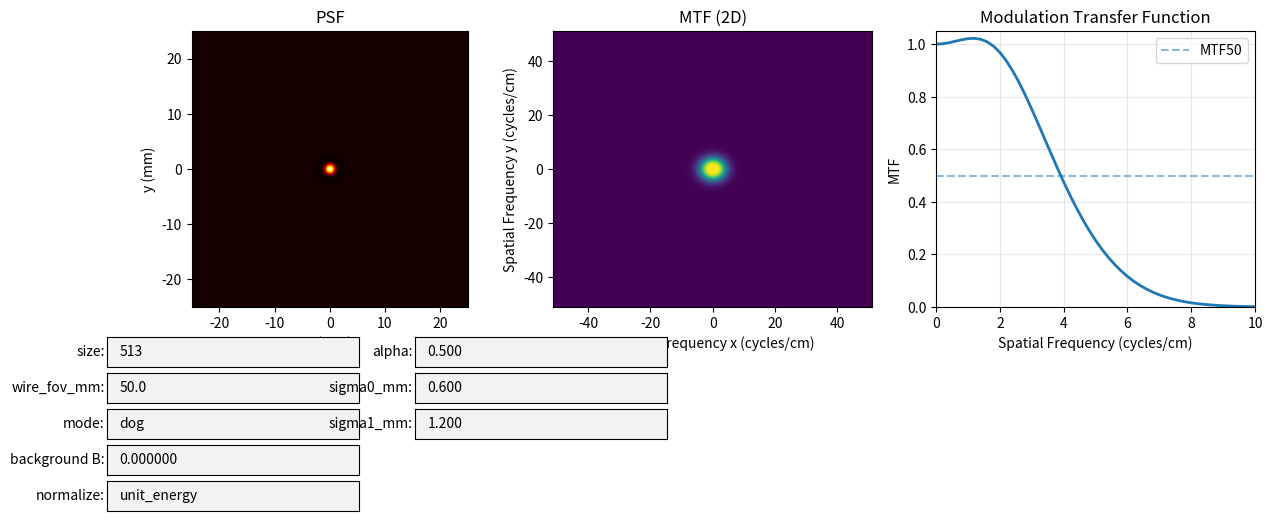

Write the Python code that produced this figure.
import numpy as np
import matplotlib.pyplot as plt
from matplotlib.widgets import TextBox
from scipy.interpolate import interp1d


def psf_gaussian_core(i, j, p_i, p_j, t_i, t_j):
    core = np.exp(-p_i * (i - t_i) ** 2) * np.exp(-p_j * (j - t_j) ** 2)
    return core / (p_i * p_j)


def psf_gaussian_ring(x_mm, y_mm, r0_mm, sigma_mm):
    R = np.sqrt(x_mm**2 + y_mm**2)
    return np.exp(-0.5 * ((R - r0_mm) / max(1e-12, sigma_mm)) ** 2)


def psf_gaussian_isotropic(x_mm, y_mm, sigma_mm):
    R2 = x_mm**2 + y_mm**2
    return np.exp(-0.5 * (R2 / max(1e-12, sigma_mm**2)))


def _gauss_iso(x_mm, y_mm, sigma_mm):
    R2 = x_mm**2 + y_mm**2
    s2 = max(1e-12, sigma_mm**2)
    return np.exp(-0.5 * R2 / s2) / (2 * np.pi * s2)


def psf_dog_unsharp(x_mm, y_mm, alpha, sigma0_mm, sigma1_mm):
    """(1+alpha)G(sigma0) - alpha*G(sigma1), sums to 1 by construction."""
    return (1.0 + alpha) * _gauss_iso(x_mm, y_mm, sigma0_mm) - alpha * _gauss_iso(
        x_mm, y_mm, sigma1_mm
    )


def normalize_psf(psf, background=0.0, mode="unit_energy"):
    if mode in ("unit_energy", "unit", "energy"):
        sig = psf - background
        s = sig.sum()
        return (sig / s + background) if s > 0 else psf
    if mode in ("peak_one", "peak", "max1", "max"):
        m = psf.max()
        return psf / m if m > 0 else psf
    return psf


def simulate_psf_gaussian(
    size_xy, p_i, p_j, t_i, t_j, background=0.0, normalize="unit_energy"
):
    """
    Gaussian PSF with optional background and normalization.

    h(i,j) = (1/(p_i*p_j)) * exp(-p_i*(i-t_i)^2) * exp(-p_j*(j-t_j)^2) + B
      - i = row index (0..H-1), j = col index (0..W-1)
      - p_i, p_j in pixel^-1
      - t_i, t_j can be subpixel (float)
      - normalize in {"unit_energy","peak_one","none"}
    """
    H, W = size_xy
    i = np.arange(H)[:, None]
    j = np.arange(W)[None, :]

    core = np.exp(-p_i * (i - t_i) ** 2) * np.exp(-p_j * (j - t_j) ** 2)
    psf = core / (p_i * p_j) + background

    if normalize.lower() in ("unit_energy", "unit", "energy"):
        s = (psf - background).sum()
        if s > 0:
            psf = (psf - background) / s + background
    elif normalize.lower() in ("peak_one", "peak", "max1", "max"):
        m = psf.max()
        if m > 0:
            psf = psf / m
    # else: "none" -> leave scale as-is

    return psf


class PSFMTFViewer:
    def __init__(self):
        # Grid / display params
        self.size = 513  # force odd
        self.wire_fov_mm = 50.0  # only used for axis extents

        # PSF (paper) params & defaults
        self.p_i = 0.4522  # pixel^-1 (row direction)
        self.p_j = 0.4599  # pixel^-1 (col direction)
        self.t_i = None  # set to center on first update
        self.t_j = None
        self.background = 0.0
        self.normalize = "unit_energy"  # "unit_energy" | "peak_one" | "none"
        self.r0_mm = 2.5  # ring radius (mm)
        self.sigma_mm = 0.6  # ring width (mm)
        self.core_weight = 0.12  # 0..1 (e.g., 0.05–0.2)
        self.core_sigma_mm = 0.25  # narrow bump; try 0.15–0.4 mm
        self.mode = "dog"  # "gaussian", "ring", or "dog"
        self.alpha = 0.5  # sharpening amount (0.05–0.2 typical)
        self.sigma0_mm = 0.6  # narrow core width
        self.sigma1_mm = 1.2  # broad halo width (>= 3*sigma0)

        # Create figure and axes
        self.fig = plt.figure(figsize=(14, 6))
        self.ax_psf = plt.subplot(1, 3, 1)
        self.ax_mtf2d = plt.subplot(1, 3, 2)
        self.ax_mtf = plt.subplot(1, 3, 3)

        # Make room for text boxes
        plt.subplots_adjust(bottom=0.42)

        # Create text boxes
        self.create_textboxes()

        # Initial plot
        self.update_plots()
        plt.show()

    def create_textboxes(self):

        col_w = 0.18  # width of each textbox
        row_h = 0.05  # height of each textbox
        col_x = [0.08, 0.30, 0.52, 0.74]  # left positions for columns 1-4
        start_y = 0.32  # top row y-position
        row_spacing = 0.06  # vertical spacing (distance between rows)

        # Helper to compute textbox positions
        def tb_axis(col, row):
            return plt.axes([col_x[col], start_y - row * row_spacing, col_w, row_h])

        # === Column 1: Basic Setup ===
        ax_size = tb_axis(0, 0)
        ax_fov = tb_axis(0, 1)
        ax_mode = tb_axis(0, 2)  # "gaussian / ring / dog"
        ax_bg = tb_axis(0, 3)
        ax_norm = tb_axis(0, 4)
        self.tb_size = TextBox(ax_size, "size:", initial=str(self.size))
        self.tb_fov = TextBox(ax_fov, "wire_fov_mm:", initial=str(self.wire_fov_mm))
        self.tb_bg = TextBox(ax_bg, "background B:", initial=f"{self.background:.6f}")
        self.tb_mode = TextBox(
            ax_mode, "mode:", initial=self.mode
        )  # "ring" or "gaussian"
        self.tb_norm = TextBox(ax_norm, "normalize:", initial=self.normalize)

        # === Column 2: Mode Specific Settings ===
        # Store axes and textboxes for each mode to control visibility
        self.mode_axes = {}
        self.mode_textboxes = {}

        # Gaussian parameters
        ax_pi = tb_axis(1, 0)
        ax_pj = tb_axis(1, 1)
        self.tb_pi = TextBox(ax_pi, "p_i (pix^-1):", initial=f"{self.p_i:.6f}")
        self.tb_pj = TextBox(ax_pj, "p_j (pix^-1):", initial=f"{self.p_j:.6f}")
        self.mode_axes["gaussian"] = [ax_pi, ax_pj]
        self.mode_textboxes["gaussian"] = [self.tb_pi, self.tb_pj]

        # DoG parameters
        ax_alpha = tb_axis(1, 0)
        ax_s0 = tb_axis(1, 1)
        ax_s1 = tb_axis(1, 2)
        self.tb_alpha = TextBox(ax_alpha, "alpha:", initial=f"{self.alpha:.3f}")
        self.tb_s0 = TextBox(ax_s0, "sigma0_mm:", initial=f"{self.sigma0_mm:.3f}")
        self.tb_s1 = TextBox(ax_s1, "sigma1_mm:", initial=f"{self.sigma1_mm:.3f}")
        self.mode_axes["dog"] = [ax_alpha, ax_s0, ax_s1]
        self.mode_textboxes["dog"] = [self.tb_alpha, self.tb_s0, self.tb_s1]

        # Ring parameters
        ax_r0 = tb_axis(1, 0)
        ax_sigma = tb_axis(1, 1)
        ax_cw = tb_axis(1, 2)
        ax_cs = tb_axis(1, 3)
        self.tb_r0 = TextBox(ax_r0, "r0_mm:", initial=f"{self.r0_mm:.3f}")
        self.tb_sigma = TextBox(ax_sigma, "sigma_mm:", initial=f"{self.sigma_mm:.3f}")
        self.tb_cw = TextBox(ax_cw, "core_weight:", initial=f"{self.core_weight:.3f}")
        self.tb_cs = TextBox(
            ax_cs, "core_sigma_mm:", initial=f"{self.core_sigma_mm:.3f}"
        )
        self.mode_axes["ring"] = [ax_r0, ax_sigma, ax_cw, ax_cs]
        self.mode_textboxes["ring"] = [self.tb_r0, self.tb_sigma, self.tb_cw, self.tb_cs]

        # Bind event handlers
        self.tb_size.on_submit(self.on_size_change)
        self.tb_fov.on_submit(self.on_fov_change)
        self.tb_pi.on_submit(self.on_pi_change)
        self.tb_pj.on_submit(self.on_pj_change)
        self.tb_bg.on_submit(self.on_bg_change)
        self.tb_norm.on_submit(self.on_norm_change)
        self.tb_mode.on_submit(self.on_mode_change)
        self.tb_r0.on_submit(self.on_r0_change)
        self.tb_sigma.on_submit(self.on_sigma_change)
        self.tb_cw.on_submit(self.on_cw_change)
        self.tb_cs.on_submit(self.on_cs_change)
        self.tb_alpha.on_submit(self.on_alpha_change)
        self.tb_s0.on_submit(self.on_s0_change)
        self.tb_s1.on_submit(self.on_s1_change)

        # Set initial visibility based on current mode
        self.update_parameter_visibility()

    def update_parameter_visibility(self):
        """Show/hide parameter textboxes based on the current mode."""
        for mode, axes in self.mode_axes.items():
            visible = (mode == self.mode)
            for ax in axes:
                ax.set_visible(visible)
        # Redraw the figure to reflect visibility changes
        self.fig.canvas.draw_idle()

    # Handlers
    def on_size_change(self, text):
        try:
            self.size = int(text)
            self.update_plots()
        except ValueError:
            pass

    def on_fov_change(self, text):
        try:
            self.wire_fov_mm = float(text)
            self.update_plots()
        except ValueError:
            pass

    def on_pi_change(self, text):
        try:
            self.p_i = float(text)
            self.update_plots()
        except ValueError:
            pass

    def on_pj_change(self, text):
        try:
            self.p_j = float(text)
            self.update_plots()
        except ValueError:
            pass

    def _parse_center_or_float(self, text, fallback):
        if isinstance(text, str) and text.strip().lower() in (
            "center",
            "centre",
            "mid",
            "middle",
            "",
        ):
            return None  # means "center"
        try:
            return float(text)
        except Exception:
            return fallback

    def on_ti_change(self, text):
        self.t_i = self._parse_center_or_float(text, self.t_i)
        self.update_plots()

    def on_tj_change(self, text):
        self.t_j = self._parse_center_or_float(text, self.t_j)
        self.update_plots()

    def on_bg_change(self, text):
        try:
            self.background = float(text)
            self.update_plots()
        except ValueError:
            pass

    def on_norm_change(self, text):
        val = (text or "").strip().lower()
        if val in (
            "unit_energy",
            "peak_one",
            "none",
            "unit",
            "energy",
            "peak",
            "max1",
            "max",
        ):
            self.normalize = val
            self.update_plots()

    def on_mode_change(self, text):
        val = (text or "").strip().lower()
        if val in ("ring", "gaussian", "dog"):
            self.mode = val
            self.update_parameter_visibility()
            self.update_plots()

    def on_r0_change(self, text):
        try:
            self.r0_mm = float(text)
            self.update_plots()
        except ValueError:
            pass

    def on_sigma_change(self, text):
        try:
            self.sigma_mm = float(text)
            self.update_plots()
        except ValueError:
            pass

    def on_cw_change(self, text):
        try:
            v = float(text)
            self.core_weight = min(1.0, max(0.0, v))
            self.update_plots()
        except ValueError:
            pass

    def on_cs_change(self, text):
        try:
            self.core_sigma_mm = max(1e-6, float(text))
            self.update_plots()
        except ValueError:
            pass

    def on_alpha_change(self, text):
        try:
            self.alpha = float(text)
            self.update_plots()
        except ValueError:
            pass

    def on_s0_change(self, text):
        try:
            self.sigma0_mm = max(1e-6, float(text))
            self.update_plots()
        except ValueError:
            pass

    def on_s1_change(self, text):
        try:
            self.sigma1_mm = max(1e-6, float(text))
            self.update_plots()
        except ValueError:
            pass

    def compute_psf(self):
        size = int(self.size)
        if size % 2 == 0:
            size += 1
        H = W = size

        t_i = (H - 1) / 2.0 if self.t_i is None else float(self.t_i)
        t_j = (W - 1) / 2.0 if self.t_j is None else float(self.t_j)
        dx_mm = self.wire_fov_mm / size

        i = np.arange(H)[:, None]
        j = np.arange(W)[None, :]
        x_mm = (j - t_j) * dx_mm
        y_mm = (i - t_i) * dx_mm

        if self.mode == "dog":
            psf = psf_dog_unsharp(
                x_mm, y_mm, self.alpha, self.sigma0_mm, self.sigma1_mm
            )
        elif self.mode == "ring":
            ring = psf_gaussian_ring(x_mm, y_mm, self.r0_mm, self.sigma_mm)
            bump = psf_gaussian_isotropic(x_mm, y_mm, self.core_sigma_mm)
            psf = (1.0 - float(self.core_weight)) * ring + float(
                self.core_weight
            ) * bump
        else:  # "gaussian"
            core = np.exp(-self.p_i * (i - t_i) ** 2) * np.exp(
                -self.p_j * (j - t_j) ** 2
            )
            psf = core / (self.p_i * self.p_j)

        # add background ONCE, then normalize according to mode
        psf = psf + float(self.background)
        psf = normalize_psf(psf, background=float(self.background), mode=self.normalize)
        return psf, dx_mm, size

    def compute_mtf(self, psf, dx, size):
        half = size // 2

        # frequency grids in cycles/mm
        fx = np.fft.fftshift(np.fft.fftfreq(size, d=dx))
        fy = np.fft.fftshift(np.fft.fftfreq(size, d=dx))
        Fx, Fy = np.meshgrid(fx, fy)
        F = np.sqrt(Fx**2 + Fy**2)

        # 1) unit-energy PSF (no clipping, no min-subtraction)
        psf_n = psf / psf.sum()

        # 2) OTF/MTF, normalized so DC == 1
        OT = np.fft.fftshift(np.fft.fft2(np.fft.ifftshift(psf_n)))
        mtf2d = np.abs(OT)
        dc = mtf2d[half, half]
        if dc > 0:
            mtf2d = mtf2d / dc

        # radial slice from center to Nyquist (x-axis)
        f_rad = F[half, half:]
        mtf_rad = mtf2d[half, half:]
        return fx, fy, f_rad, mtf_rad, mtf2d

    def update_plots(self):
        psf, dx, size = self.compute_psf()
        fx, fy, f_rad, mtf_rad, mtf2d = self.compute_mtf(psf, dx, size)

        # PSF image (mm)
        self.ax_psf.clear()
        self.ax_mtf2d.clear()
        self.ax_mtf.clear()
        extent_mm = [
            -self.wire_fov_mm / 2,
            self.wire_fov_mm / 2,
            -self.wire_fov_mm / 2,
            self.wire_fov_mm / 2,
        ]
        self.ax_psf.imshow(psf, extent=extent_mm, cmap="hot", origin="lower")
        self.ax_psf.set_xlabel("x (mm)")
        self.ax_psf.set_ylabel("y (mm)")
        self.ax_psf.set_title("PSF")

        # 2D MTF (cycles/cm) — use frequency extent
        extent_freq = [fx.min() * 10, fx.max() * 10, fy.min() * 10, fy.max() * 10]
        self.ax_mtf2d.imshow(
            mtf2d, extent=extent_freq, cmap="viridis", origin="lower", aspect="auto"
        )
        self.ax_mtf2d.set_xlabel("Spatial Frequency x (cycles/cm)")
        self.ax_mtf2d.set_ylabel("Spatial Frequency y (cycles/cm)")
        self.ax_mtf2d.set_title("MTF (2D)")

        # 1D MTF
        self.ax_mtf.plot(f_rad * 10, mtf_rad, linewidth=2)
        self.ax_mtf.axhline(y=0.5, linestyle="--", alpha=0.5, label="MTF50")
        self.ax_mtf.set_xlabel("Spatial Frequency (cycles/cm)")
        self.ax_mtf.set_ylabel("MTF")
        self.ax_mtf.set_title("Modulation Transfer Function")
        self.ax_mtf.grid(True, alpha=0.3)
        self.ax_mtf.set_ylim([0, 1.05])
        nyq_cm = (1.0 / (2.0 * dx)) * 10
        self.ax_mtf.set_xlim([0, 10])
        self.ax_mtf.legend()
        self.fig.canvas.draw_idle()


if __name__ == "__main__":
    viewer = PSFMTFViewer()
